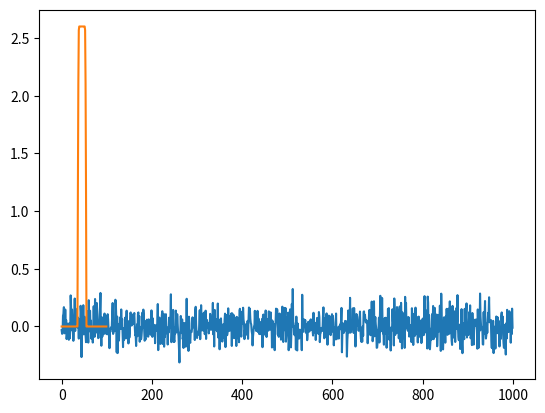

Source code (Python):
import numpy as np


class Gaussian_noise:
    def __init__(self, action_dim, std=0.2):
        self.action_dim = action_dim
        self.std = std

    def sample(self):
        return np.random.randn(self.action_dim) * self.std


class Load_disturbance:
    def __init__(self, nb_steps, max_load):
        self.number_steps = nb_steps
        self.max_load = max_load
        self.start = False
        self.current_step = 0

    def sample(self, start_load=False):
        if start_load:
            self.start = True
        if not self.start:
            return 0
        if self.current_step == self.number_steps:
            self.current_step = 0
            self.start = False
        else:
            self.current_step += 1
        if self.number_steps / 6 < self.current_step < 5 * self.number_steps / 6:
            return self.max_load
        else:
            return self.max_load * np.sin(3 * np.pi * self.current_step / self.number_steps)


class Ornstein_Uhlenbeck:
    def __init__(self, action_dim, mu=0, theta=0.2, sigma=0.10):
        self.action_dim = action_dim
        self.mu = mu
        self.theta = theta
        self.sigma = sigma
        self.X = np.ones(self.action_dim) * self.mu

    def reset(self):
        self.X = np.ones(self.action_dim) * self.mu

    def sample(self):
        dx = self.theta * (self.mu - self.X)
        dx += self.sigma * np.random.randn(len(self.X))
        self.X = self.X + dx
        return self.X


increase_rate_sigma = 0.01
# x = np.arange(1, 9, 2)
x = np.arange(1, 6, 1)
# x = np.array([5])
mean = 5
start_delay_variation = 500


def get_random_param():
    return x, mean, increase_rate_sigma


class Delay:
    def __init__(self):
        self.count = 0

    def new_delay(self):
        self.count += 1
        if self.count <= start_delay_variation:
            return mean
        else:
            self.count += 1
            sigma = self.count*increase_rate_sigma
            prob = np.exp(-0.5*((x - mean)/sigma)**2)
            return np.random.choice(x, p=prob/prob.sum())


if __name__ == '__main__':
    gauss = True
    noise = Gaussian_noise(1, 0.1) if gauss else Ornstein_Uhlenbeck(1)
    states = []
    for _ in range(1000):
        states.append(noise.sample())
    import matplotlib.pyplot as plt

    plt.plot(states)
    plt.show()

    load = Load_disturbance(20, 2.6)
    signal = []
    for i in range(100):
        if i == 36:
            signal.append(load.sample(True))
        else:
            signal.append(load.sample())
    plt.plot(signal)
    plt.show()
